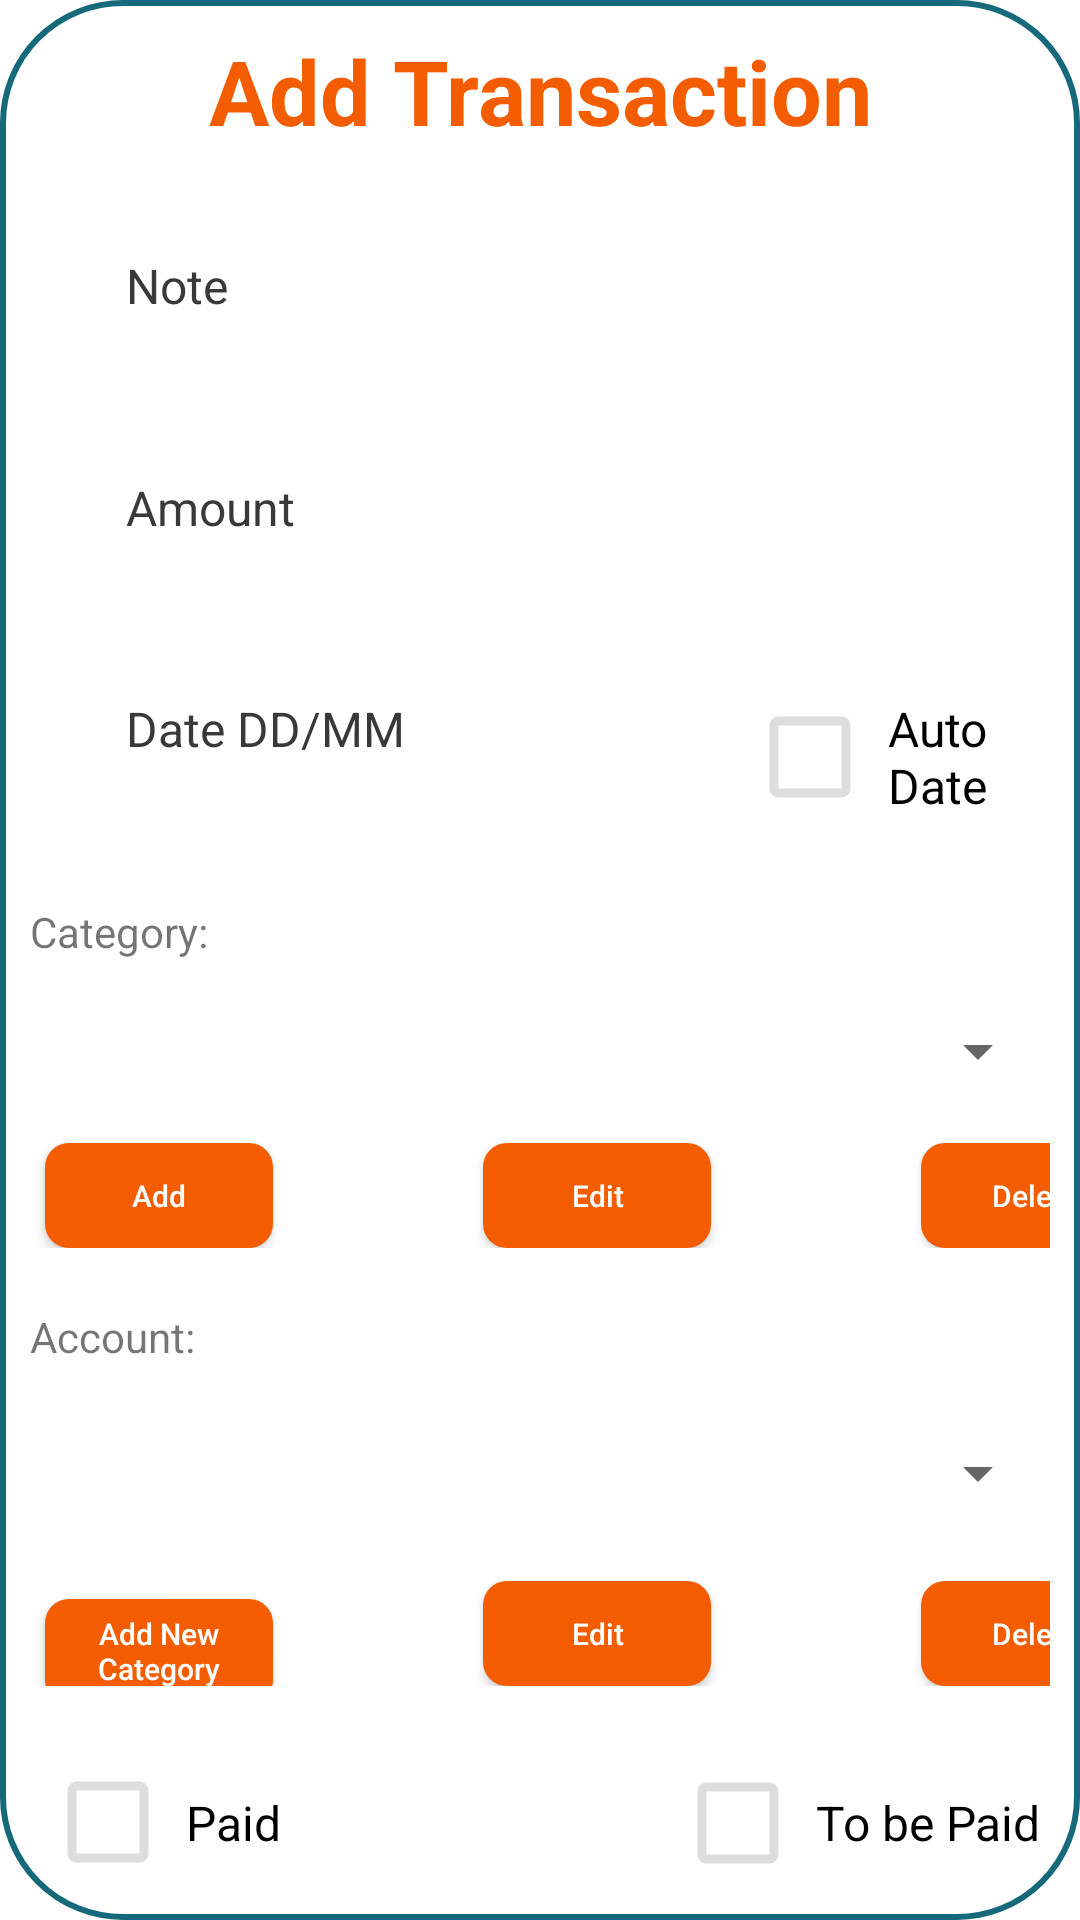

Android layout source for this screen:
<!-- AndroidManifest.xml: application theme Theme.Monthly_Apha -->
<!-- res/layout/dialog_addtxn.xml -->
<?xml version="1.0" encoding="utf-8"?>
<LinearLayout
    xmlns:android="http://schemas.android.com/apk/res/android"
    android:layout_width="match_parent"
    android:layout_height="wrap_content"
    android:orientation="vertical"
    android:background="@drawable/dialogaddtxnbg">

    <TextView
        android:layout_width="match_parent"
        android:layout_height="wrap_content"
        android:text="Add Transaction"
        android:id="@+id/etaddtxn"
        android:textSize="30dp"
        android:textAlignment="center"
        android:textStyle="bold"
        android:textColor="@color/orange"/>
    <EditText
        android:id="@+id/note"
        android:hint="Note"
        android:layout_width="match_parent"
        android:layout_height="70dp"
        android:layout_marginTop="10dp"
        android:layout_marginStart="16dp"
        android:layout_marginEnd="16dp"
        android:background="@drawable/edit_text_background"
        android:paddingStart="16dp"
        android:paddingEnd="16dp"
        android:paddingTop="12dp"
        android:paddingBottom="12dp"
        android:inputType="text"
        android:textSize="16sp"
        android:textColor="@color/black"
        android:textColorHint="#393939"/>


    <EditText
        android:id="@+id/amount"
        android:layout_width="match_parent"
        android:layout_height="62dp"
        android:layout_marginTop="8dp"
        android:layout_marginStart="16dp"
        android:layout_marginEnd="16dp"
        android:background="@drawable/edit_text_background"
        android:paddingStart="16dp"
        android:paddingEnd="16dp"
        android:paddingTop="12dp"
        android:paddingBottom="12dp"
        android:hint="Amount"
        android:inputType="numberDecimal"
        android:textSize="16sp"
        android:textColor="@color/black"
        android:textColorHint="#393939"/>



    <LinearLayout
        android:layout_width="match_parent"
        android:layout_height="wrap_content"
        android:orientation="horizontal">

        <EditText
            android:id="@+id/date"
            android:layout_width="202dp"
            android:layout_height="69dp"
            android:layout_marginStart="16dp"
            android:layout_marginTop="8dp"
            android:layout_marginEnd="16dp"
            android:background="@drawable/edit_text_background"
            android:hint="Date DD/MM"
            android:inputType="date"
            android:paddingStart="16dp"
            android:paddingTop="12dp"
            android:paddingEnd="16dp"
            android:paddingBottom="12dp"
            android:textColor="@color/black"
            android:textColorHint="#393939"
            android:textSize="16sp" />


        <CheckBox
            android:id="@+id/autoDate"
            android:layout_width="wrap_content"
            android:layout_height="wrap_content"
            android:text="Auto Date"
            android:button="@drawable/custom_checkbox"
            android:textSize="16sp"
            android:paddingStart="8dp"
            android:paddingEnd="8dp"
            android:paddingTop="12dp"
            android:paddingBottom="12dp"
            android:layout_margin="8dp"/>

    </LinearLayout>

    <TextView
        android:id="@+id/textView2"
        android:layout_width="match_parent"
        android:layout_height="wrap_content"
        android:layout_marginTop="20dp"
        android:text="Category:" />

    <Spinner
        android:id="@+id/spinner"
        android:layout_width="match_parent"
        android:layout_height="61dp"
        >

    </Spinner>

    <LinearLayout
        android:layout_width="match_parent"
        android:layout_height="wrap_content"
        android:orientation="horizontal">

        <Button
            android:id="@+id/btnAddCat"
            android:layout_width="76dp"
            android:layout_height="35dp"
            android:layout_marginStart="5dp"
            android:layout_marginEnd="70dp"
            android:background="@drawable/rounded_orange"
            android:text="Add"
            android:textAllCaps="false"
            android:textSize="10dp"
            android:textColor="@color/white"/>

        <Button
            android:id="@+id/btnEditCat"
            android:layout_width="76dp"
            android:layout_height="35dp"
            android:layout_marginEnd="70dp"
            android:background="@drawable/rounded_orange"
            android:text="Edit"
            android:textAllCaps="false"
            android:textSize="10dp"
            android:textColor="@color/white"/>

        <Button
            android:id="@+id/btnDeleteCat"
            android:layout_width="76dp"
            android:layout_height="35dp"
            android:background="@drawable/rounded_orange"
            android:text="Delete"
            android:textAllCaps="false"
            android:textSize="10dp"
            android:textColor="@color/white"/>
    </LinearLayout>

    <TextView
        android:id="@+id/textView3"
        android:layout_width="match_parent"
        android:layout_height="wrap_content"
        android:layout_marginTop="20dp"
        android:text="Account:" />

    <Spinner
        android:id="@+id/spinner2"
        android:layout_width="match_parent"
        android:layout_height="72dp"></Spinner>
    <LinearLayout
        android:layout_width="match_parent"
        android:layout_height="wrap_content"
        android:orientation="horizontal">

        <Button
            android:id="@+id/btnAddAcc"
            android:layout_width="76dp"
            android:layout_height="35dp"
            android:layout_marginStart="5dp"
            android:layout_marginEnd="70dp"
            android:background="@drawable/rounded_orange"
            android:text="Add New Category"
            android:textAllCaps="false"
            android:textSize="10dp"
            android:textColor="@color/white"/>

        <Button
            android:id="@+id/btnEditAcc"
            android:layout_width="76dp"
            android:layout_height="35dp"
            android:layout_marginEnd="70dp"
            android:background="@drawable/rounded_orange"
            android:text="Edit"
            android:textAllCaps="false"
            android:textSize="10dp"
            android:textColor="@color/white"/>

        <Button
            android:id="@+id/btnDeleteAcc"
            android:layout_width="76dp"
            android:layout_height="35dp"
            android:background="@drawable/rounded_orange"
            android:text="Delete"
            android:textAllCaps="false"
            android:textSize="10dp"
            android:textColor="@color/white"/>
    </LinearLayout>

    <LinearLayout
        android:layout_width="match_parent"
        android:layout_height="match_parent"
        android:orientation="horizontal">
        <CheckBox
            android:id="@+id/paid"
            android:layout_marginLeft="30dp"
            android:layout_width="194dp"
            android:layout_height="75dp"
            android:text="Paid"
            android:button="@drawable/custom_checkbox"
            android:textSize="16sp"
            android:paddingStart="8dp"
            android:paddingEnd="8dp"
            android:paddingTop="12dp"
            android:paddingBottom="12dp"
            android:layout_margin="8dp"/>

        <CheckBox
            android:id="@+id/toBePaid"
            android:layout_width="163dp"
            android:layout_height="68dp"
            android:text="To be Paid"
            android:button="@drawable/custom_checkbox"
            android:textSize="16sp"
            android:paddingStart="8dp"
            android:paddingEnd="8dp"
            android:paddingTop="12dp"
            android:paddingBottom="12dp"
            android:layout_margin="8dp"/>
    </LinearLayout>

    <Button
        android:id="@+id/addTxn"
        android:layout_width="match_parent"
        android:layout_height="wrap_content"
        android:background="@drawable/rounded_orange"
        android:layout_marginStart="20dp"
        android:layout_marginEnd="20dp"
        android:text="Add TXN" />
</LinearLayout>
<!-- resources referenced by this layout -->
<resources>
  <color name="black">#FF000000</color>
  <color name="orange">#f45c00</color>
  <color name="white">#FFFFFFFF</color>
  <!-- drawable custom_checkbox (drawable) -->
  <selector xmlns:android="http://schemas.android.com/apk/res/android">
      
      <item android:drawable="@drawable/ic_checkbox_checked" android:state_checked="true"/>
      
      <item android:drawable="@drawable/ic_checkbox_unchecked"/>
  </selector>
  <!-- drawable dialogaddtxnbg (drawable) -->
  <?xml version="1.0" encoding="utf-8"?>
  <shape xmlns:android="http://schemas.android.com/apk/res/android">
  
      <solid
          android:color="@color/white"/>
  
      <corners
          android:topLeftRadius="40dp"
          android:topRightRadius="40dp"
          android:bottomLeftRadius="40dp"
          android:bottomRightRadius="40dp"/>
      <padding
          android:left="10dp"
          android:right="10dp"
          android:top="10dp"
          android:bottom="10dp"/>
  
      <stroke
          android:width="2dp"
          android:color="@color/mygreen"/>
  
  </shape>
  <!-- drawable rounded_orange (drawable) -->
  <shape xmlns:android="http://schemas.android.com/apk/res/android">
      <corners android:radius="8dp" />
      <solid android:color="@color/orange" />
  </shape>
  <style name="Theme.Monthly_Apha" parent="Base.Theme.Monthly_Apha" />
  <!-- drawable ic_checkbox_checked (drawable) -->
  <vector xmlns:android="http://schemas.android.com/apk/res/android"
      android:width="36dp"
      android:height="36dp"
      android:viewportWidth="24.0"
      android:viewportHeight="24.0">
  
      
  
      <path
          android:fillColor="@color/orange"
          android:pathData="M9,16.17L4.83,12l-1.42,1.41L9,19 21,7l-1.41,-1.41z"/>
  
  </vector>
  <!-- drawable ic_checkbox_unchecked (drawable) -->
  <vector xmlns:android="http://schemas.android.com/apk/res/android"
      android:width="36dp"
      android:height="36dp"
      android:viewportWidth="24.0"
      android:viewportHeight="24.0">
  
      
  
      <path
          android:fillColor="@color/dark_gray"
          android:pathData="M19,5v14H5V5h14m0-2H5c-1.11,0-2,0.89-2,2v14c0,1.11,0.89,2,2,2h14c1.11,0,2-0.89,2-2V5c0-1.11,-0.89-2,-2-2z"/>
  
  </vector>
  <color name="mygreen">#16697A</color>
  <style name="Base.Theme.Monthly_Apha" parent="Theme.MaterialComponents.DayNight.NoActionBar">
          
          
          
          <item name="colorPrimary">@color/orange</item>
          <item name="colorPrimaryVariant">@color/orange</item>
          <item name="colorOnPrimary">@color/white</item>
          
          <item name="colorSecondary">@color/orange</item>
          <item name="colorSecondaryVariant">@color/orange</item>
          <item name="colorOnSecondary">@color/black</item>
          
          <item name="android:statusBarColor">?attr/colorPrimaryVariant</item>
          
  
  
          <item name="android:windowAnimationStyle">@style/CustomActivityAnimation</item>
      </style>
  <color name="dark_gray">#DDDDDD</color>
  <style name="CustomActivityAnimation" parent="@android:style/Animation.Activity">
          <item name="android:activityOpenEnterAnimation">@anim/slide_in_right</item>
          <item name="android:activityOpenExitAnimation">@anim/slide_out_left</item>
  
      </style>
</resources>
